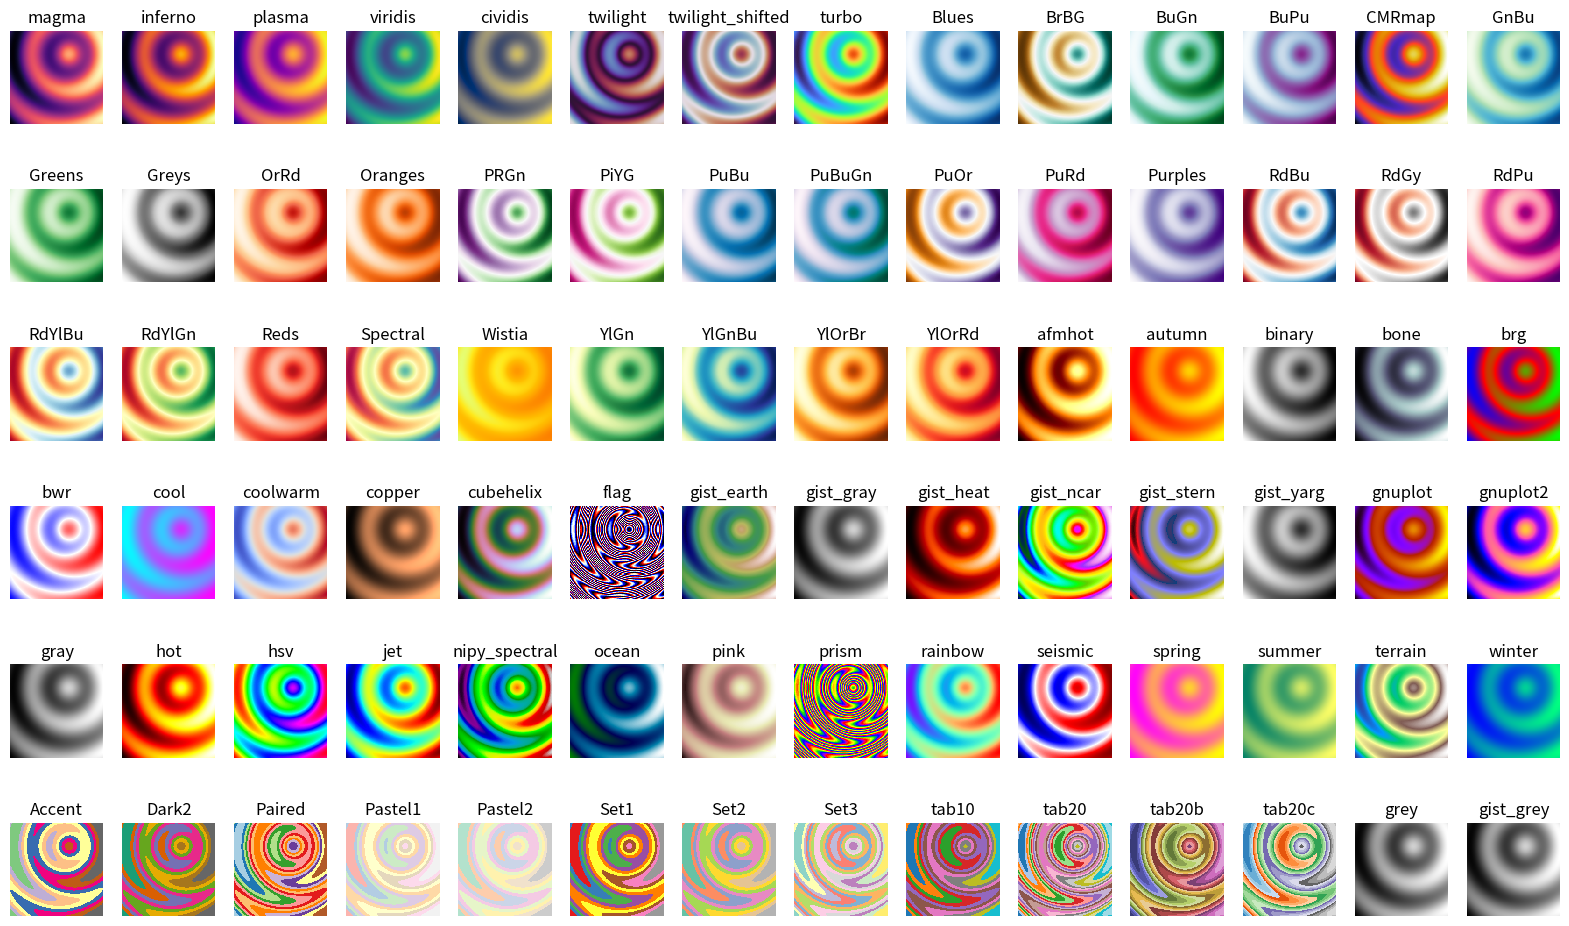

Write the Python code that produced this figure. (Note: this script raises an exception after producing the figure.)
"""
Code to show off colormaps
"""

import numpy as np
import matplotlib.pyplot as plt

N = 200
X = np.linspace(-1,1,N+1)
Y = np.linspace(-1,1,N+1)
XX, YY = np.meshgrid(X,Y)
x = np.linspace(-1,1,N)
y = np.linspace(-1,1,N)
xx, yy = np.meshgrid(x,y)
r = np.sqrt((xx-.25)**2 + (yy-.5)**2)
z = np.cos(8*r) + xx

# get a list of available colormaps
cml = plt.colormaps()
# remove reversed one
cml = [item for item in cml if '_r' not in item]

# plotting
plt.close('all')

fig = plt.figure(figsize=(20,12))

ii = 1
for cm in cml:

    ax = fig.add_subplot(6,14,ii)

    ax.pcolormesh(XX,YY,z, cmap=cm)
    ax.axis('square')
    ax.set_axis_off()
    ax.set_title(cm)

    ii += 1
    
fig.tight_layout()

plt.show()